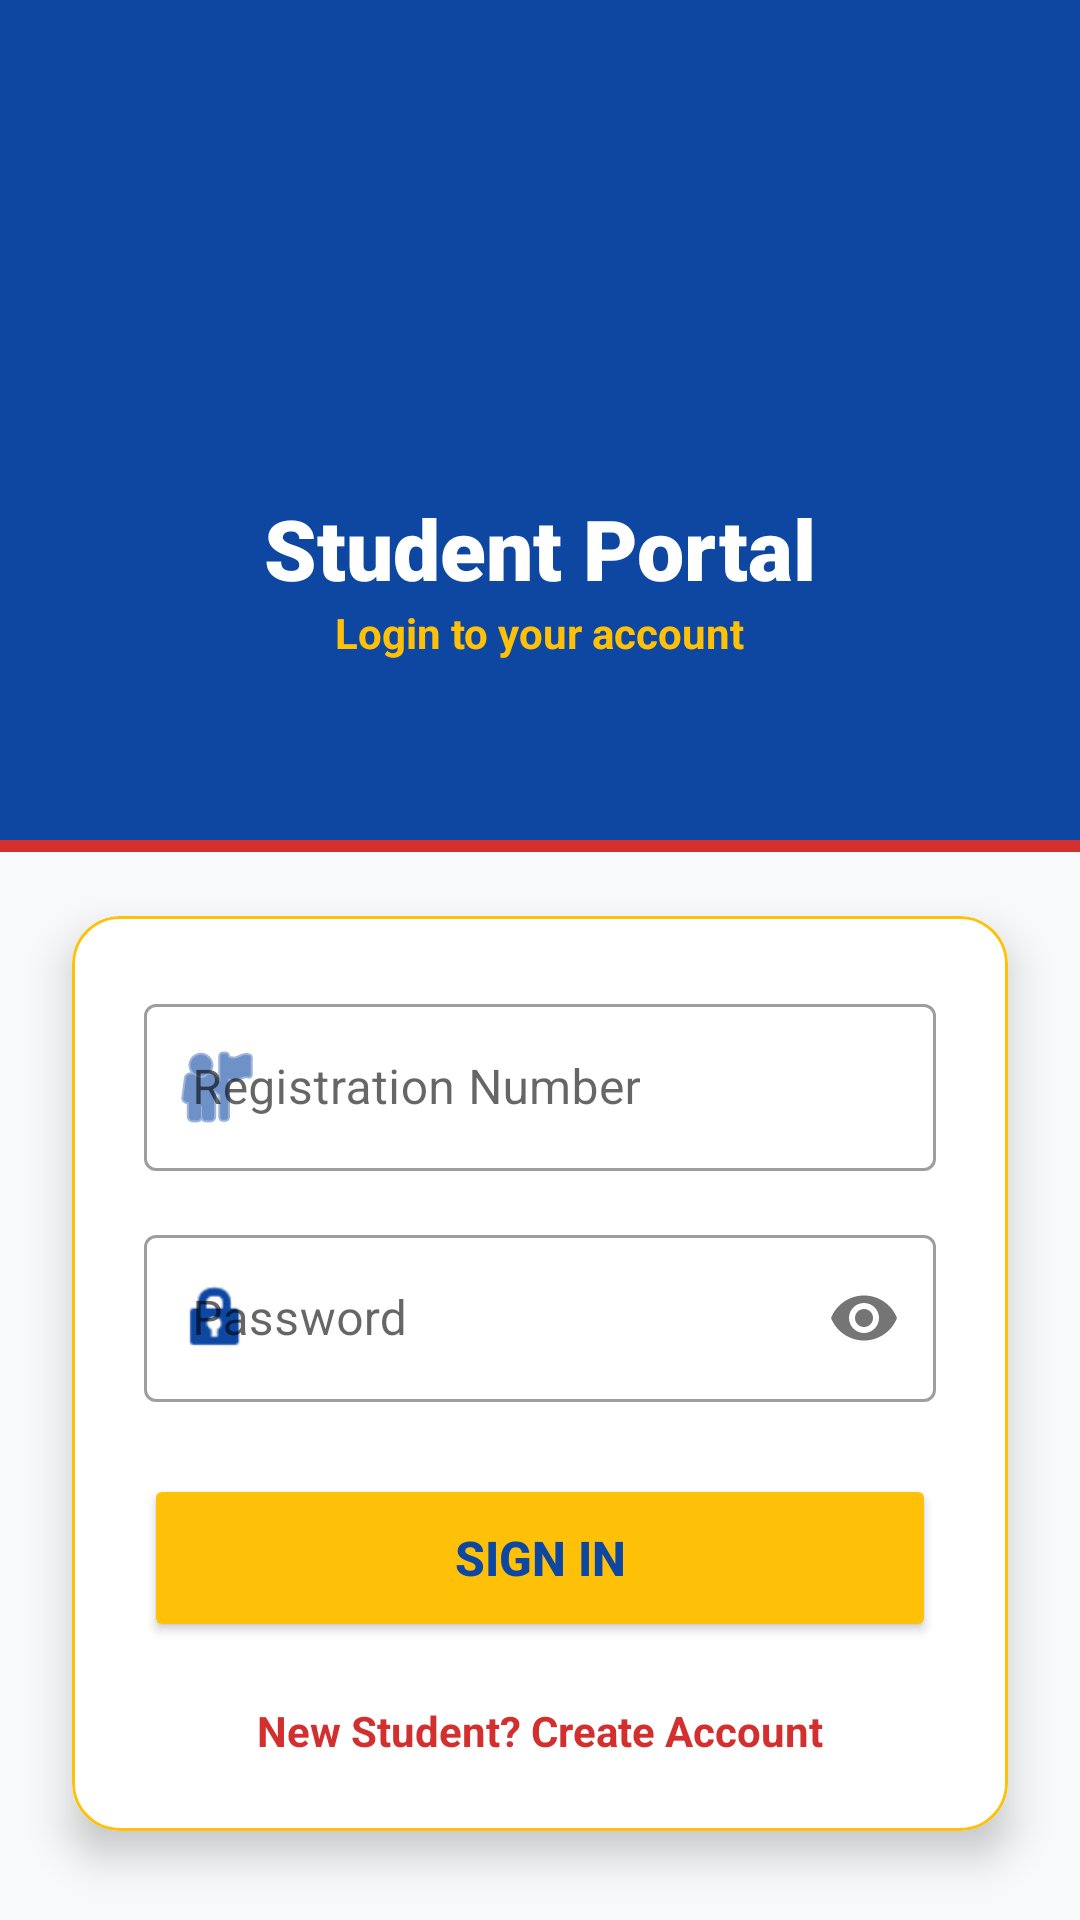

The Android layout XML behind this screen, and the referenced resources:
<!-- AndroidManifest.xml: application theme Theme.UNILIACHATBOAT -->
<!-- res/layout/activity_login.xml -->
<?xml version="1.0" encoding="utf-8"?>
<androidx.constraintlayout.widget.ConstraintLayout xmlns:android="http://schemas.android.com/apk/res/android"
    xmlns:app="http://schemas.android.com/apk/res-auto"
    android:layout_width="match_parent"
    android:layout_height="match_parent"
    android:background="@color/background_light">

    
    <View
        android:id="@+id/header_background"
        android:layout_width="match_parent"
        android:layout_height="280dp"
        android:background="@color/colorPrimary"
        app:layout_constraintTop_toTopOf="parent" />

    <View
        android:layout_width="match_parent"
        android:layout_height="4dp"
        android:background="@color/colorSecondary"
        app:layout_constraintTop_toBottomOf="@id/header_background" />

    <ImageView
        android:id="@+id/login_logo"
        android:layout_width="100dp"
        android:layout_height="100dp"
        android:layout_marginTop="48dp"
        android:src="@drawable/splash"
        app:layout_constraintEnd_toEndOf="parent"
        app:layout_constraintStart_toStartOf="parent"
        app:layout_constraintTop_toTopOf="parent"
        android:contentDescription="UNILIA Logo" />

    <TextView
        android:id="@+id/login_welcome"
        android:layout_width="wrap_content"
        android:layout_height="wrap_content"
        android:layout_marginTop="16dp"
        android:fontFamily="sans-serif-black"
        android:text="Student Portal"
        android:textColor="@color/white"
        android:textSize="28sp"
        app:layout_constraintEnd_toEndOf="parent"
        app:layout_constraintStart_toStartOf="parent"
        app:layout_constraintTop_toBottomOf="@id/login_logo" />

    <TextView
        android:layout_width="wrap_content"
        android:layout_height="wrap_content"
        android:text="Login to your account"
        android:textColor="@color/colorAccent"
        android:textStyle="bold"
        app:layout_constraintEnd_toEndOf="parent"
        app:layout_constraintStart_toStartOf="parent"
        app:layout_constraintTop_toBottomOf="@id/login_welcome" />

    
    <com.google.android.material.card.MaterialCardView
        android:layout_width="match_parent"
        android:layout_height="wrap_content"
        android:layout_margin="24dp"
        app:cardCornerRadius="16dp"
        app:cardElevation="8dp"
        app:strokeColor="@color/colorAccent"
        app:strokeWidth="1dp"
        app:layout_constraintTop_toBottomOf="@id/header_background"
        app:layout_constraintBottom_toBottomOf="parent"
        app:layout_constraintVertical_bias="0.2">

        <LinearLayout
            android:layout_width="match_parent"
            android:layout_height="wrap_content"
            android:orientation="vertical"
            android:padding="24dp">

            <com.google.android.material.textfield.TextInputLayout
                style="@style/Widget.MaterialComponents.TextInputLayout.OutlinedBox"
                android:layout_width="match_parent"
                android:layout_height="wrap_content"
                android:hint="Registration Number"
                app:startIconDrawable="@android:drawable/ic_menu_myplaces"
                app:startIconTint="@color/colorPrimary">

                <com.google.android.material.textfield.TextInputEditText
                    android:id="@+id/et_reg_num"
                    android:layout_width="match_parent"
                    android:layout_height="wrap_content"
                    android:inputType="text" />
            </com.google.android.material.textfield.TextInputLayout>

            <com.google.android.material.textfield.TextInputLayout
                style="@style/Widget.MaterialComponents.TextInputLayout.OutlinedBox"
                android:layout_width="match_parent"
                android:layout_height="wrap_content"
                android:layout_marginTop="16dp"
                android:hint="Password"
                app:passwordToggleEnabled="true"
                app:startIconDrawable="@android:drawable/ic_lock_idle_lock"
                app:startIconTint="@color/colorPrimary">

                <com.google.android.material.textfield.TextInputEditText
                    android:id="@+id/et_password"
                    android:layout_width="match_parent"
                    android:layout_height="wrap_content"
                    android:inputType="textPassword" />
            </com.google.android.material.textfield.TextInputLayout>

            <Button
                android:id="@+id/btn_login"
                android:layout_width="match_parent"
                android:layout_height="56dp"
                android:layout_marginTop="24dp"
                android:backgroundTint="@color/colorAccent"
                android:text="Sign In"
                android:textColor="@color/colorPrimary"
                android:textStyle="bold"
                android:textSize="16sp"
                app:cornerRadius="8dp" />

            <TextView
                android:id="@+id/tv_signup_link"
                android:layout_width="wrap_content"
                android:layout_height="wrap_content"
                android:layout_gravity="center"
                android:layout_marginTop="20dp"
                android:text="New Student? Create Account"
                android:textColor="@color/colorSecondary"
                android:textStyle="bold" />

        </LinearLayout>
    </com.google.android.material.card.MaterialCardView>

</androidx.constraintlayout.widget.ConstraintLayout>
<!-- resources referenced by this layout -->
<resources>
  <color name="background_light">#F8F9FA</color>
  <color name="colorAccent">#FFC107</color>
  <color name="colorPrimary">#0D47A1</color>
  <color name="colorSecondary">#D32F2F</color>
  <color name="white">#FFFFFFFF</color>
  <style name="Theme.UNILIACHATBOAT" parent="Base.Theme.UNILIACHATBOAT" />
  <style name="Base.Theme.UNILIACHATBOAT" parent="Theme.MaterialComponents.Light.NoActionBar">
          
          <item name="colorPrimary">@color/colorPrimary</item>
          <item name="colorPrimaryDark">@color/colorPrimaryDark</item>
          <item name="colorAccent">@color/colorAccent</item>
  
          
          <item name="android:windowBackground">@color/background_light</item>
          <item name="android:statusBarColor">@color/colorPrimaryDark</item>
      </style>
  <color name="colorPrimaryDark">#002171</color>
</resources>
